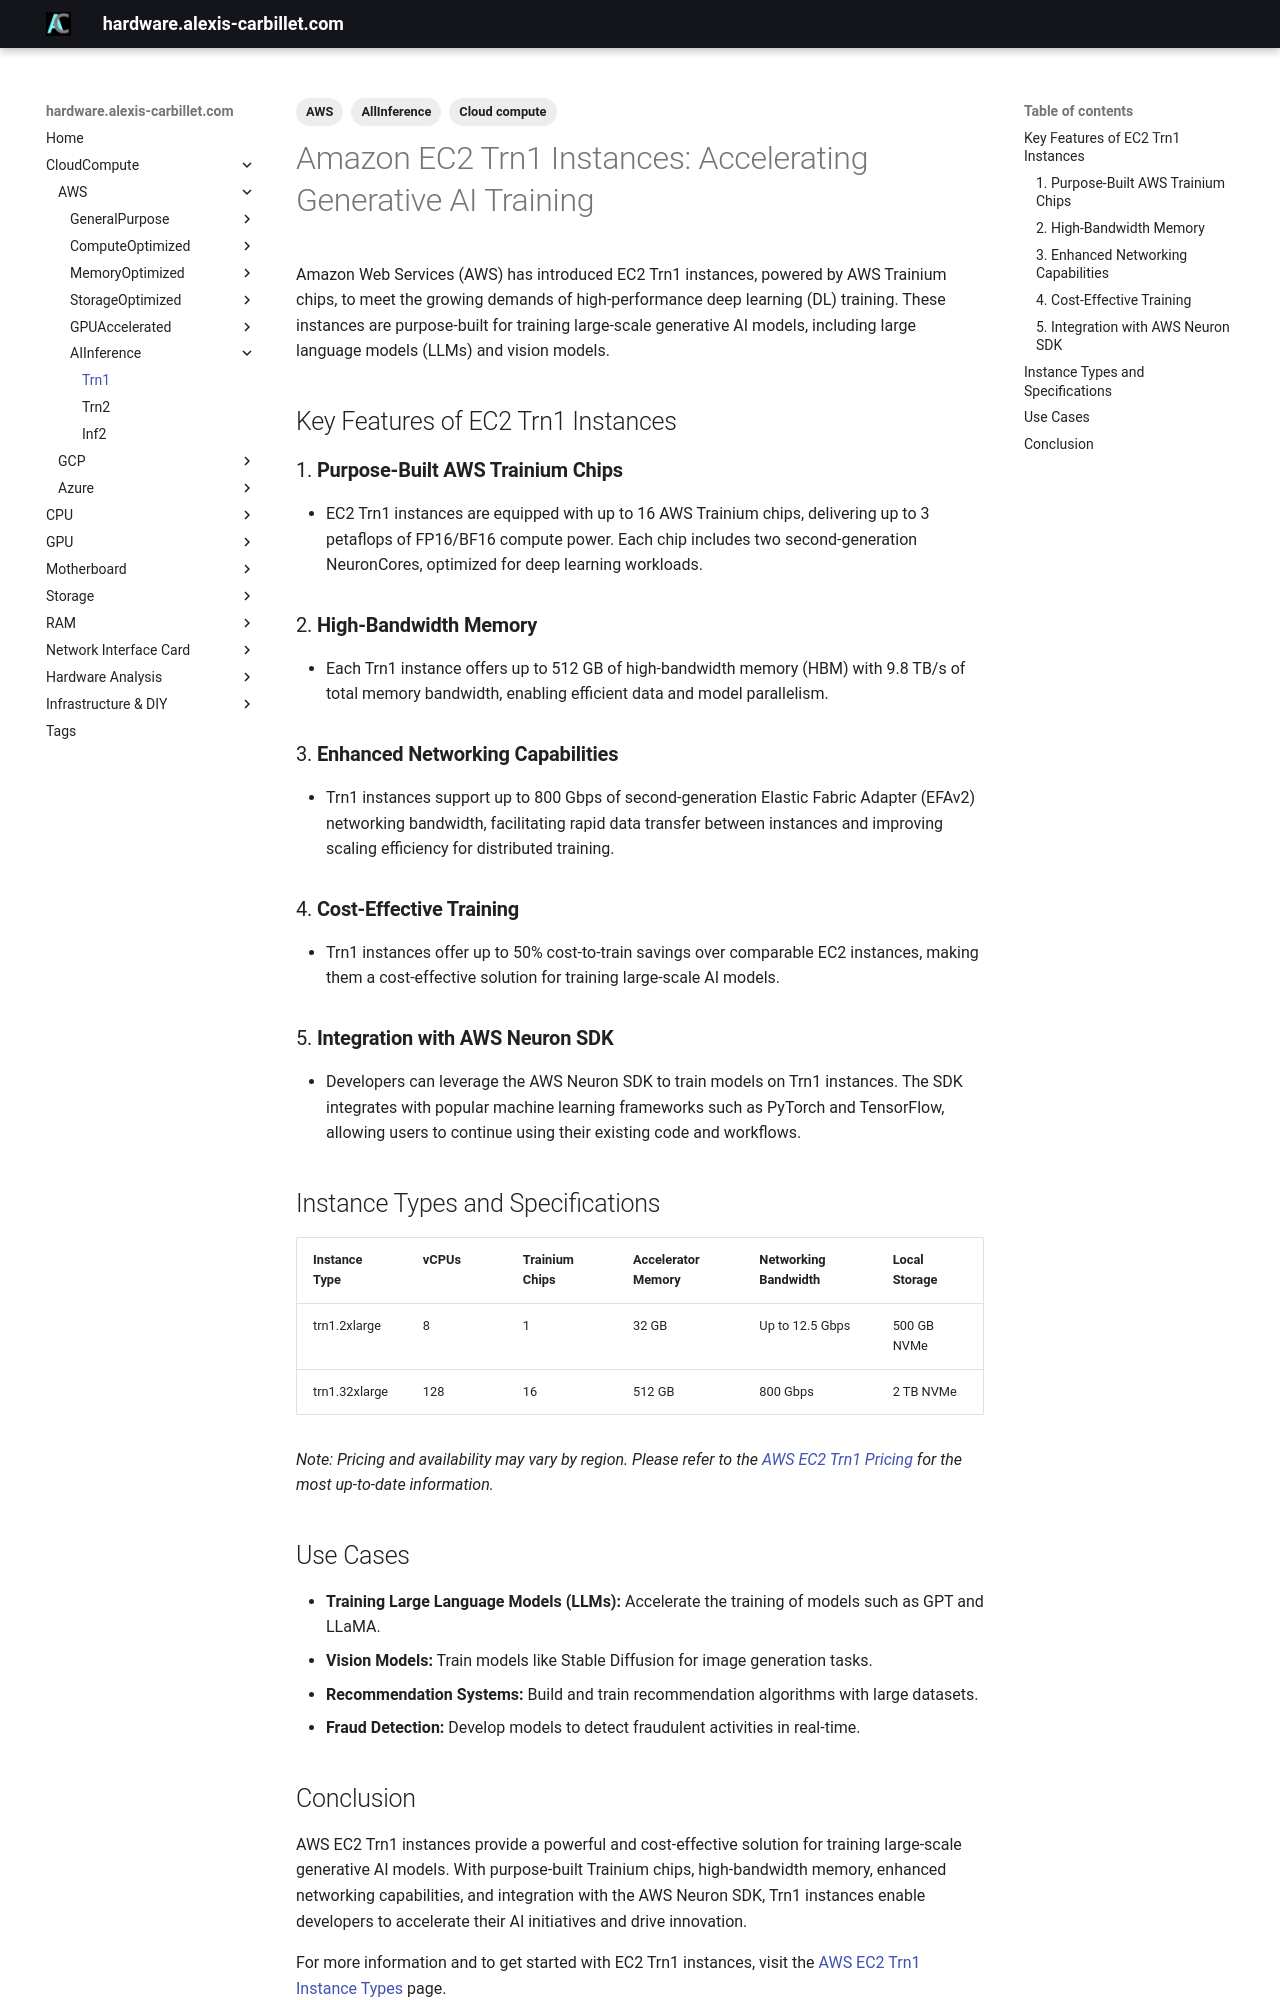

repository: alexiscarbillet/serverhub · page: CloudCompute/AWS/AIInference/Trn1/index.html · generator: mkdocs

---
tags:
  - Cloud compute
  - AWS
  - AllInference
---

# Amazon EC2 Trn1 Instances: Accelerating Generative AI Training

Amazon Web Services (AWS) has introduced EC2 Trn1 instances, powered by AWS Trainium chips, to meet the growing demands of high-performance deep learning (DL) training. These instances are purpose-built for training large-scale generative AI models, including large language models (LLMs) and vision models.

## Key Features of EC2 Trn1 Instances

### 1. **Purpose-Built AWS Trainium Chips**

* EC2 Trn1 instances are equipped with up to 16 AWS Trainium chips, delivering up to 3 petaflops of FP16/BF16 compute power. Each chip includes two second-generation NeuronCores, optimized for deep learning workloads.

### 2. **High-Bandwidth Memory**

* Each Trn1 instance offers up to 512 GB of high-bandwidth memory (HBM) with 9.8 TB/s of total memory bandwidth, enabling efficient data and model parallelism.

### 3. **Enhanced Networking Capabilities**

* Trn1 instances support up to 800 Gbps of second-generation Elastic Fabric Adapter (EFAv2) networking bandwidth, facilitating rapid data transfer between instances and improving scaling efficiency for distributed training.

### 4. **Cost-Effective Training**

* Trn1 instances offer up to 50% cost-to-train savings over comparable EC2 instances, making them a cost-effective solution for training large-scale AI models.

### 5. **Integration with AWS Neuron SDK**

* Developers can leverage the AWS Neuron SDK to train models on Trn1 instances. The SDK integrates with popular machine learning frameworks such as PyTorch and TensorFlow, allowing users to continue using their existing code and workflows.

## Instance Types and Specifications

| Instance Type | vCPUs | Trainium Chips | Accelerator Memory | Networking Bandwidth | Local Storage |
| ------------- | ----- | -------------- | ------------------ | -------------------- | ------------- |
| trn1.2xlarge  | 8     | 1              | 32 GB              | Up to 12.5 Gbps      | 500 GB NVMe   |
| trn1.32xlarge | 128   | 16             | 512 GB             | 800 Gbps             | 2 TB NVMe     |

*Note: Pricing and availability may vary by region. Please refer to the [AWS EC2 Trn1 Pricing](https://instances.vantage.sh/aws/ec2/trn1.32xlarge) for the most up-to-date information.*

## Use Cases

* **Training Large Language Models (LLMs):** Accelerate the training of models such as GPT and LLaMA.
* **Vision Models:** Train models like Stable Diffusion for image generation tasks.
* **Recommendation Systems:** Build and train recommendation algorithms with large datasets.
* **Fraud Detection:** Develop models to detect fraudulent activities in real-time.
